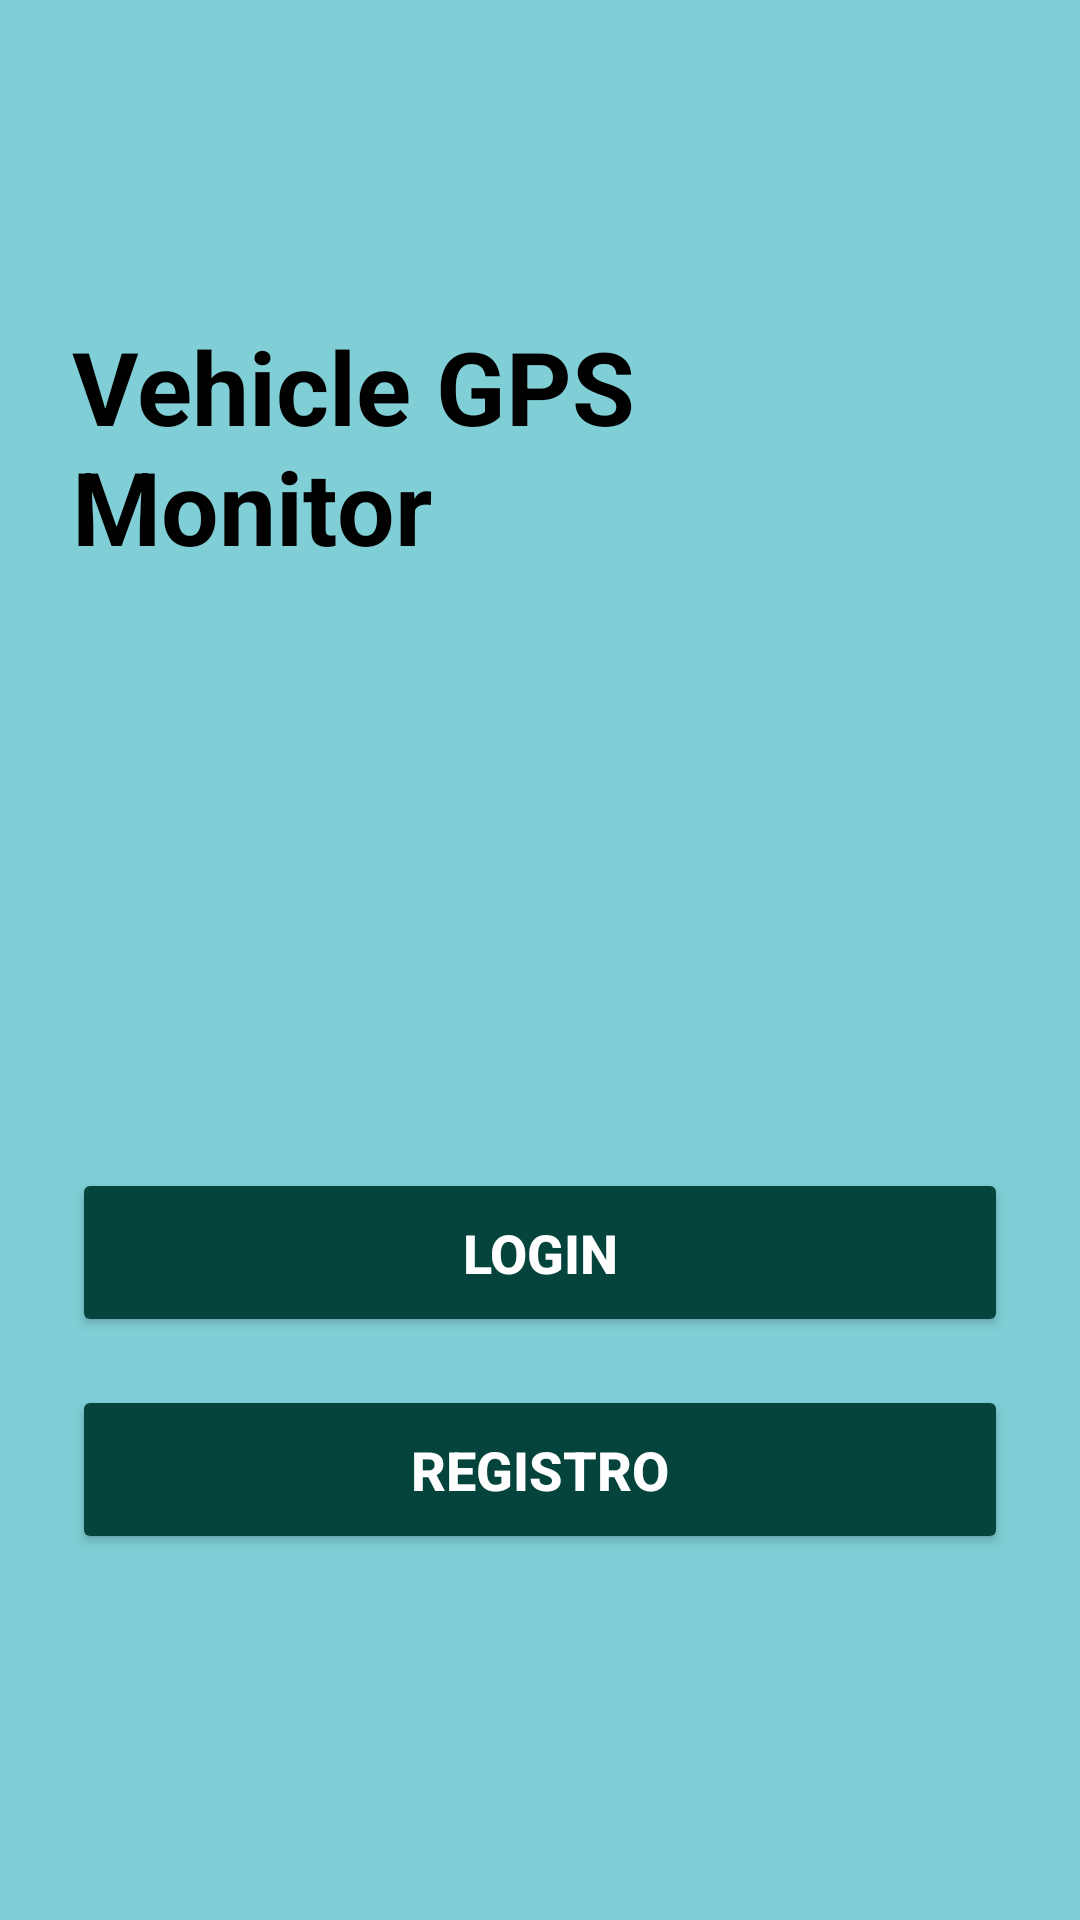

Layout XML and referenced resources for this Android screen:
<!-- AndroidManifest.xml: application theme Theme.VehicleGPSMonitor -->
<!-- res/layout/activity_main.xml -->
<LinearLayout
    xmlns:android="http://schemas.android.com/apk/res/android"
    android:layout_width="match_parent"
    android:layout_height="match_parent"
    android:orientation="vertical"
    android:gravity="center"
    android:padding="24dp"
    android:background="@color/background_color"
    android:id="@+id/main">


    

    
    <TextView
        android:id="@+id/app_title"
        android:layout_width="wrap_content"
        android:layout_height="wrap_content"
        android:layout_gravity="center"
        android:layout_marginBottom="16dp"
        android:text="@string/app_name"
        android:textColor="@android:color/black"
        android:textSize="34sp"
        android:textStyle="bold" />

    <ImageView
        android:id="@+id/app_logo"
        android:src="@drawable/ic_gps"
        android:layout_width="150dp"
        android:layout_height="150dp"
        android:layout_gravity="center"
        android:scaleType="centerCrop"
        android:adjustViewBounds="true"
        android:contentDescription="@string/app_logo_desc"
        android:layout_marginBottom="32dp" />

    
    <Button
        android:id="@+id/btn_login"
        android:textSize="18sp"
        android:textAllCaps="true"
        android:padding="16dp"
        android:textStyle="bold"
        android:layout_width="match_parent"
        android:layout_height="wrap_content"
        android:text="@string/login"
        android:layout_marginBottom="16dp"
        android:backgroundTint="@color/button_color"
        android:textColor="@android:color/white"/>

    
    <Button
        android:id="@+id/btn_register"
        android:textSize="18sp"
        android:textAllCaps="true"
        android:padding="16dp"
        android:textStyle="bold"
        android:layout_marginBottom="16dp"
        android:layout_gravity="center"
        android:layout_width="match_parent"
        android:layout_height="wrap_content"
        android:text="@string/register"
        android:backgroundTint="@color/button_color"
        android:textColor="@android:color/white" />

</LinearLayout>
<!-- resources referenced by this layout -->
<resources>
  <color name="background_color">#80CFD6</color>
  <color name="button_color">#05443D</color>
  <string name="app_logo_desc">Geolocalización</string>
  <string name="app_name">Vehicle GPS Monitor</string>
  <string name="login">login</string>
  <string name="register">registro</string>
  <style name="Theme.VehicleGPSMonitor" parent="Base.Theme.VehicleGPSMonitor" />
  <style name="Base.Theme.VehicleGPSMonitor" parent="Theme.Material3.DayNight.NoActionBar">
          
          
      </style>
</resources>
